Run: headless pygame with SDL's dummy video driver; simulated clock (each Clock.tick advances the game by its frame time, no real sleeping); random seed 0; keys injected as events and as key.get_pressed() state; no mouse input.
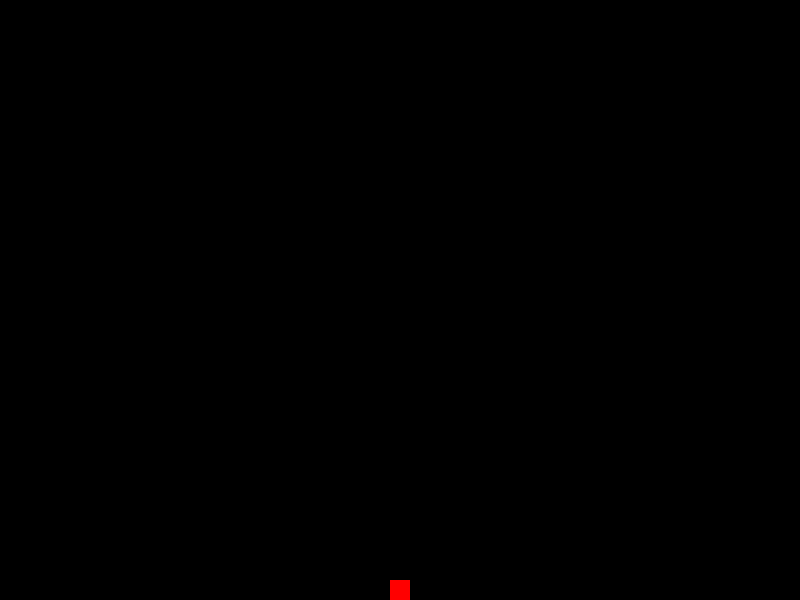
Frame 1 of 4 · flips 1–60 · no input
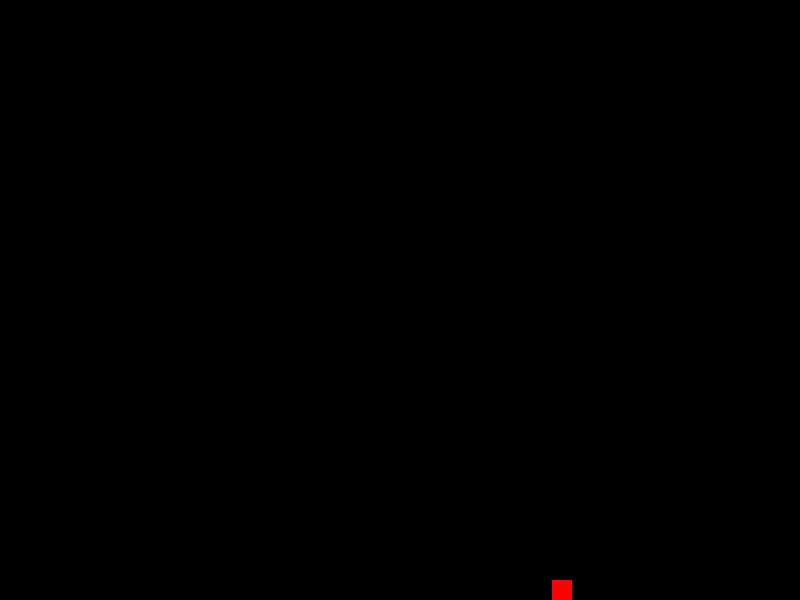
Frame 2 of 4 · flips 61–180 · tapped SPACE, RETURN · held RIGHT (→), D
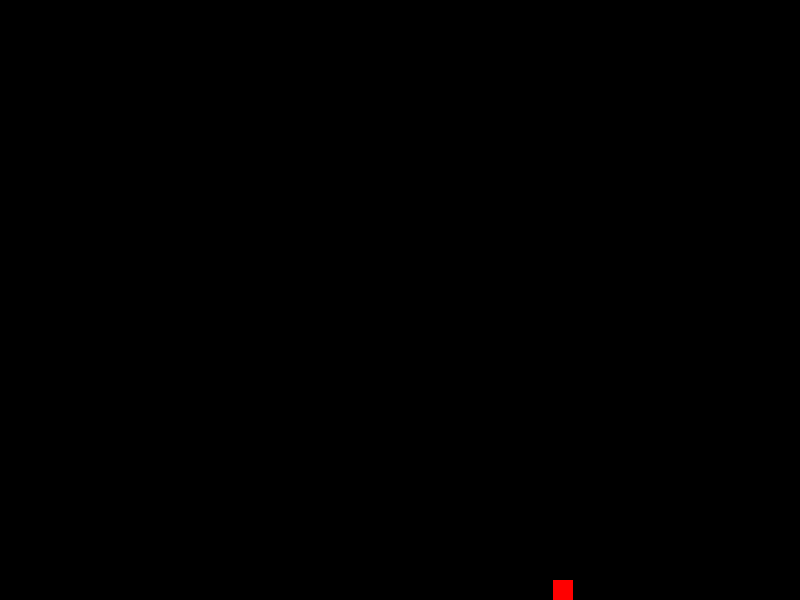
Frame 3 of 4 · flips 181–300 · held DOWN (↓), S
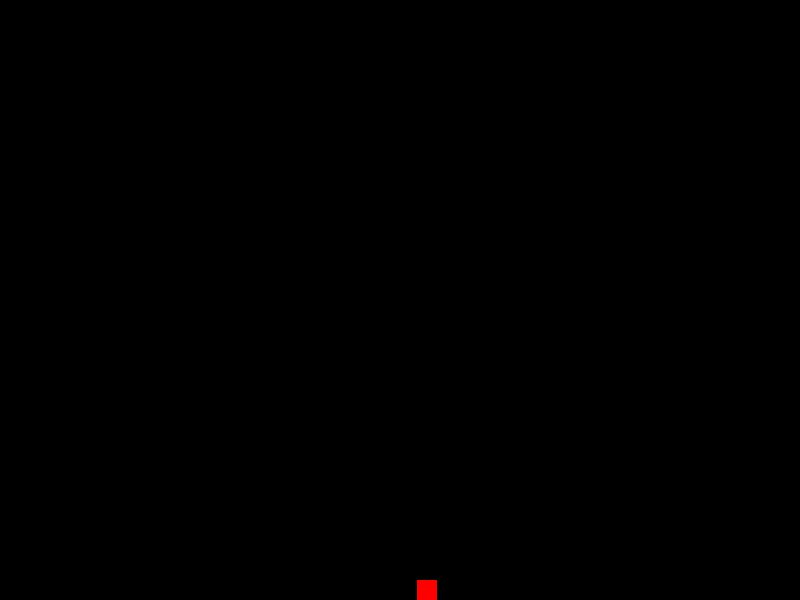
Frame 4 of 4 · flips 301–420 · held LEFT (←), A, UP (↑), W

The pygame program that drew these frames:

import pygame,sys
from pygame.locals import *
import pygame.event

#initialisation pygame
pygame.init()

#dimension fenêtre
largeurEcran=800
hauteurEcran=600

#créer fenêtre
ecran=pygame.display.set_mode((largeurEcran,hauteurEcran))
pygame.display.set_caption("Pygame test clavier")

#variables carré
#taille côté
tailleJoueur=20
#couleur
couleur=(255,0,0)
#position de départ X joueur
joueurX=(largeurEcran/2)-(tailleJoueur/2)
#position de départ Y joueur
joueurY=hauteurEcran-tailleJoueur
#deplacement X
deplacementX=1.0
#deplacement Y
deplacementY=0.0
#hauteur d'un saut
hauteurSaut=10.0
#vitesse déplacement
vitesse=1.0
vitesseMaximum=10.0
#gravité
gravite=1.0

#variables clavier
gauche=False
droite=False
saut=False


def deplacer():
	"mise à jour du déplacement"
	global joueurX,joueurY,deplacementX,deplacementY,saut,gravite
	
	#déplacement à gauche
	if gauche:
		#si on se déplace vers la droite, on réinitialise la vitesse au minimum et on inverse la direction
		if deplacementX>0:
			deplacementX=-vitesse
		#se déplacer à gauche 
		joueurX+=deplacementX
		#si nouvelle coordonnée X sort à gauche de l'écran, réinitialiser à zéro
		if joueurX<0:	
			joueurX=0
			
 

	#déplacement à droite
	if droite:
		#si on se déplace vers la gauche, on réinitialise la vitesse et on inverse la direction
		if deplacementX<0:
			deplacementX=vitesse
		#se déplacer à droite 
		joueurX+=deplacementX
		# si on sort à droite de l'écran, 
		if joueurX+tailleJoueur>largeurEcran:
			joueurX=largeurEcran-tailleJoueur

		
	#accélération jusqu'à atteindre la vitesse maximum
	if(gauche or droite) and not(saut):
		if (abs(deplacementX)<abs(vitesseMaximum)):
			deplacementX*=1.005


	#déplacement Y
	joueurY-=deplacementY	
	
	#saut effet de gravité (pour ramener au sol)
	if joueurY <hauteurEcran-tailleJoueur:
		joueurY+=gravite
		gravite*=1.1
	else:
		joueurY=hauteurEcran-tailleJoueur
		deplacementY=0
		gravite=1.0
		saut=False

	

def quitterJeu():
	"quitter le jeu"
	pygame.quit()
	sys.exit()


#boucle principale
while True:
	#effacer écran
	ecran.fill((0,0,0))

	#dessiner joueur
	pygame.draw.rect(ecran,couleur,(joueurX,joueurY,tailleJoueur,tailleJoueur))

	#traiter les événements
	for event in pygame.event.get():
		if event.type==pygame.KEYDOWN:
			if event.key==pygame.K_RIGHT:
				droite=True
			if event.key==pygame.K_LEFT:
				gauche=True
			if event.key==pygame.K_UP:
				if not saut:
					saut=True
					deplacementY+=hauteurSaut
			if event.key==pygame.K_ESCAPE:
				quitterJeu()

		if event.type==pygame.KEYUP:
			if event.key==pygame.K_RIGHT:
				droite=False
				deplacementX=vitesse
			if event.key==pygame.K_LEFT:
				gauche=False
				deplacementX=vitesse
					
		
		if event.type==QUIT:
			quitterJeu()

	deplacer()

	pygame.display.update()
